Run: headless pygame with SDL's dummy video driver; simulated clock (each Clock.tick advances the game by its frame time, no real sleeping); random seed 0; keys injected as events and as key.get_pressed() state; mouse plan: one left click at the window centre at the start of phase 2, then a move to the lower-right quarter at the start of phase 3; restart key R tapped at the start of phases 3 and 4.
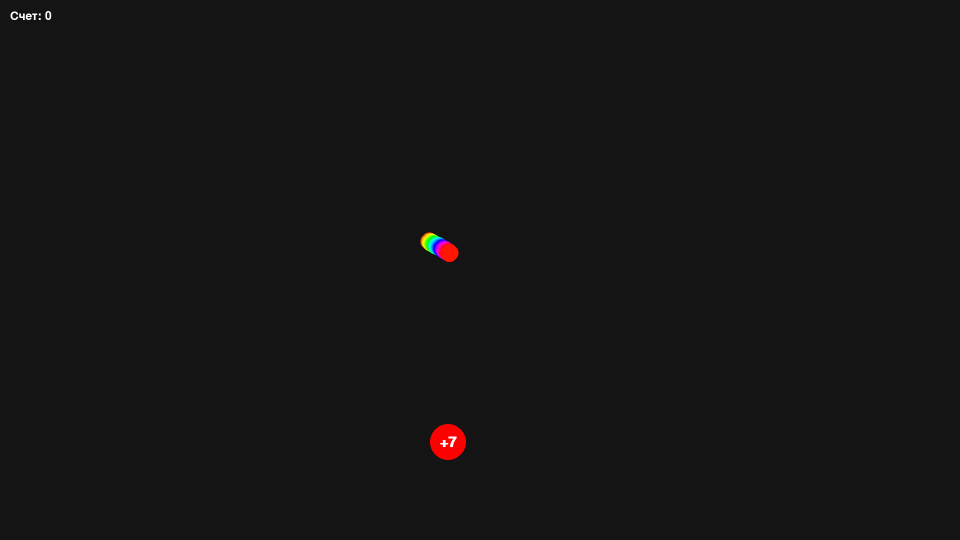
Frame 1 of 4 · flips 1–60 · no input
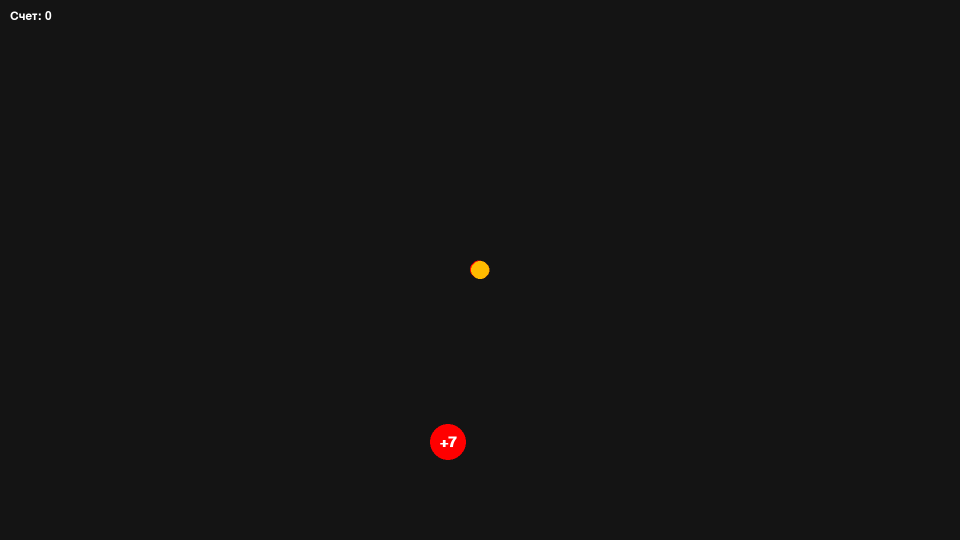
Frame 2 of 4 · flips 61–180 · clicked the window centre · tapped SPACE, RETURN · held RIGHT (→), D
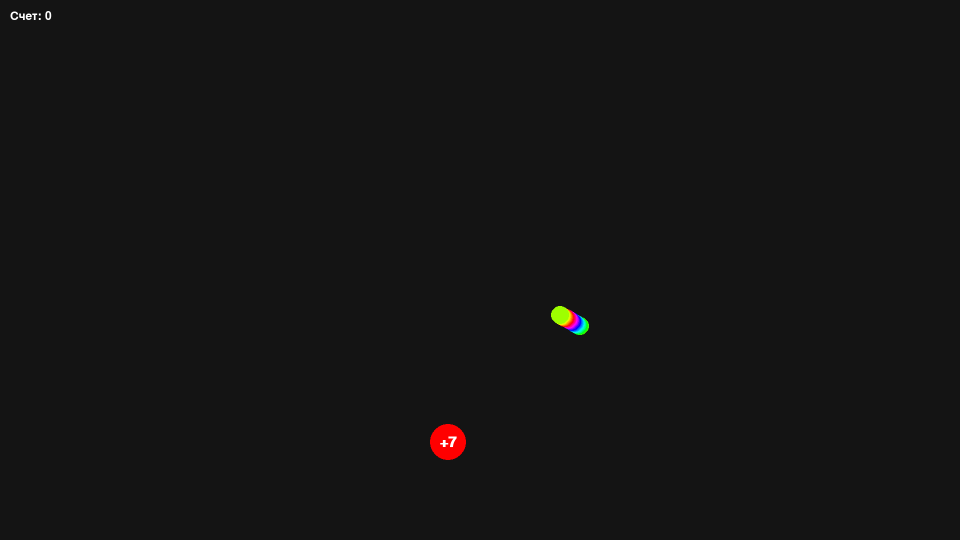
Frame 3 of 4 · flips 181–300 · moved the mouse to the lower-right quarter · tapped R · held DOWN (↓), S
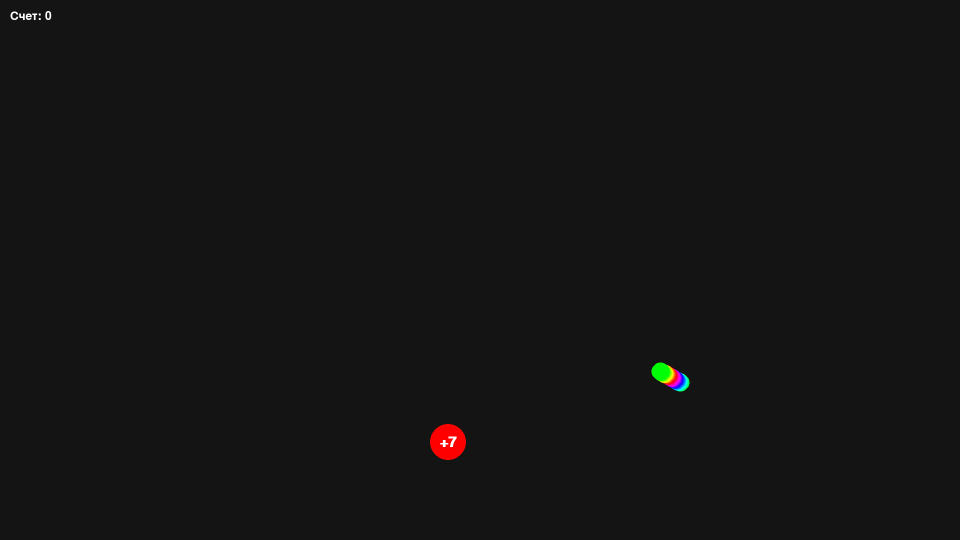
Frame 4 of 4 · flips 301–420 · tapped R · held LEFT (←), A, UP (↑), W

The pygame program that drew these frames:

import pygame
import sys
import math
import random

# Настройки
WIDTH, HEIGHT = 960, 540  # окно в 2 раза меньше
RENDER_W, RENDER_H = 1920, 1080  # внутреннее качество
FPS = 144
SNAKE_INIT_LENGTH = 25  # увеличено в 5 раз
SNAKE_RADIUS = 12 * 1.5  # уменьшено в 2 раза относительно предыдущего значения
SNAKE_SPEED = 320  # пикселей в секунду
APPLE_RADIUS = SNAKE_RADIUS * 2  # уменьшено в 2 раза

class Apple:
    def __init__(self, radius, snake_segments):
        self.radius = radius
        self.position = self.random_position(snake_segments)
        # Вероятности для значений яблока
        values = [1,2,3,4,5,6,7,8,9,10]
        weights = [0.182,0.164,0.145,0.127,0.109,0.091,0.073,0.055,0.036,0.018]
        self.value = random.choices(values, weights=weights)[0]

    def random_position(self, snake_segments):
        margin = self.radius * 3
        while True:
            x = random.randint(margin, RENDER_W - margin)
            y = random.randint(margin, RENDER_H - margin)
            pos = (x, y)
            # Проверяем, не попадает ли яблоко под змею
            collision = False
            for seg in snake_segments:
                if math.hypot(seg[0] - x, seg[1] - y) < self.radius * 2:
                    collision = True
                    break
            if not collision:
                return pos

    def draw(self, surface, font):
        pygame.draw.circle(surface, (255, 0, 0), (int(self.position[0]), int(self.position[1])), self.radius)
        # Подбор размера шрифта под радиус яблока
        value_font_size = max(18, int(self.radius * 1.2))
        value_font = pygame.font.SysFont('arial', value_font_size, bold=True)
        value_text = value_font.render(f'+{self.value}', True, (255,255,255))
        text_rect = value_text.get_rect(center=(int(self.position[0]), int(self.position[1])))
        surface.blit(value_text, text_rect)

class Snake:
    def __init__(self, x, y, length, radius, speed):
        self.radius = radius
        self.speed = speed
        self.segments = []
        self.base_length = length
        self.direction = (1, 0)
        for i in range(length):
            self.segments.append((x - i * radius * 2, y))
        self.target_length = length
        self.red_waves = []  # список волн: (текущий_индекс, длина_волны)

    def set_direction_towards(self, target):
        head_x, head_y = self.segments[0]
        dx = target[0] - head_x
        dy = target[1] - head_y
        length = math.hypot(dx, dy)
        if length > 0:
            self.direction = (dx / length, dy / length)

    def update(self, dt):
        dx = self.direction[0] * self.speed * dt
        dy = self.direction[1] * self.speed * dt
        head_x, head_y = self.segments[0]
        new_head = (head_x + dx, head_y + dy)
        # Корректная телепортация головы
        new_head = (new_head[0] % RENDER_W, new_head[1] % RENDER_H)
        self.segments = [new_head] + self.segments
        if len(self.segments) > self.target_length:
            self.segments = self.segments[:self.target_length]
        for i in range(1, len(self.segments)):
            prev_x, prev_y = self.segments[i-1]
            x, y = self.segments[i]
            dist = math.hypot(prev_x - x, prev_y - y)
            if dist > self.radius * 2:
                angle = math.atan2(prev_y - y, prev_x - x)
                x = prev_x - math.cos(angle) * self.radius * 2
                y = prev_y - math.sin(angle) * self.radius * 2
                # Корректная телепортация сегментов
                x = x % RENDER_W
                y = y % RENDER_H
                self.segments[i] = (x, y)
        # Обновление красных волн
        for i in range(len(self.red_waves)):
            self.red_waves[i] = (self.red_waves[i][0] + 1, self.red_waves[i][1])
        # Удаляем волны, которые полностью ушли за хвост
        self.red_waves = [w for w in self.red_waves if w[0] < len(self.segments)]

    def add_red_wave(self, length=15):
        self.red_waves.append((0, length))

    def check_death(self):
        head = self.segments[0]
        head_int = (round(head[0]), round(head[1]))
        for seg in self.segments[2:]:
            seg_int = (round(seg[0]), round(seg[1]))
            if head_int == seg_int:
                return True
        return False

    def grow_tail(self, n):
        # Просто увеличиваем целевую длину
        self.target_length += n

    def reset(self):
        self.segments = []
        for i in range(self.base_length):
            self.segments.append((WIDTH // 2 - i * self.radius * 2, HEIGHT // 2))
        self.target_length = self.base_length
        self.direction = (1, 0)

    def head_collides_with(self, pos, radius):
        hx, hy = self.segments[0]
        return math.hypot(hx - pos[0], hy - pos[1]) < self.radius + radius

    def draw(self, surface):
        t = pygame.time.get_ticks() / 1000.0
        n = len(self.segments)
        for i, pos in enumerate(self.segments):
            is_red = False
            for wave_start, wave_len in self.red_waves:
                if wave_start <= i < wave_start + wave_len:
                    is_red = True
                    break
            if is_red:
                color = (255, 0, 0)
            else:
                hue = ((i / n) + t * 0.15) % 1.0
                color = hsv_to_rgb(hue, 1, 1)
            pygame.draw.circle(surface, color, (int(pos[0]), int(pos[1])), int(self.radius))


# HSV to RGB helper
# h,s,v in [0,1], returns (r,g,b) in 0-255
def hsv_to_rgb(h, s, v):
    import colorsys
    r, g, b = colorsys.hsv_to_rgb(h, s, v)
    return (int(r*255), int(g*255), int(b*255))


def main():
    print('STARTGAME')
    pygame.init()
    screen = pygame.display.set_mode((WIDTH, HEIGHT))
    offscreen_surface = pygame.Surface((RENDER_W, RENDER_H))
    pygame.display.set_caption('Snake 144Hz')
    clock = pygame.time.Clock()
    font = pygame.font.SysFont('arial', 36)
    big_font = pygame.font.SysFont('arial', 120, bold=True)
    snake = Snake(RENDER_W // 2, RENDER_H // 2, SNAKE_INIT_LENGTH, SNAKE_RADIUS, SNAKE_SPEED)
    apple = Apple(APPLE_RADIUS, snake.segments)
    score = 0
    game_over = False
    while True:
        dt = clock.tick(FPS) / 1000.0
        for event in pygame.event.get():
            if event.type == pygame.QUIT:
                print('CLOSED GAME')
                pygame.quit()
                sys.exit()
            elif event.type == pygame.KEYDOWN and game_over:
                if event.key == pygame.K_r or event.key == pygame.K_K:
                    print('STARTGAME')
                    snake = Snake(RENDER_W // 2, RENDER_H // 2, SNAKE_INIT_LENGTH, SNAKE_RADIUS, SNAKE_SPEED)
                    apple = Apple(APPLE_RADIUS, snake.segments)
                    score = 0
                    game_over = False
        if not game_over:
            # Движение к мышке
            mouse_x, mouse_y = pygame.mouse.get_pos()
            # Переводим координаты мыши в пространство offscreen_surface
            mouse_x = mouse_x * RENDER_W / WIDTH
            mouse_y = mouse_y * RENDER_H / HEIGHT
            snake.set_direction_towards((mouse_x, mouse_y))
            snake.update(dt)
            if snake.head_collides_with(apple.position, apple.radius):
                snake.grow_tail(apple.value * 5)
                score += apple.value
                apple = Apple(APPLE_RADIUS, snake.segments)
                snake.add_red_wave(15)
        offscreen_surface.fill((20, 20, 20))
        apple.draw(offscreen_surface, font)
        snake.draw(offscreen_surface)
        score_text = font.render(f'Счет: {score}', True, (255, 255, 255))
        offscreen_surface.blit(score_text, (20, 20))
        if game_over:
            over_text = big_font.render('ТЫ УМЕР', True, (255, 0, 0))
            over_rect = over_text.get_rect(center=(RENDER_W//2, RENDER_H//2))
            offscreen_surface.blit(over_text, over_rect)
            info_text = font.render('Нажмите R или К для рестарта', True, (255,255,255))
            info_rect = info_text.get_rect(center=(RENDER_W//2, RENDER_H//2+100))
            offscreen_surface.blit(info_text, info_rect)
        scaled = pygame.transform.smoothscale(offscreen_surface, (WIDTH, HEIGHT))
        screen.blit(scaled, (0, 0))
        pygame.display.flip()

if __name__ == '__main__':
    main()
